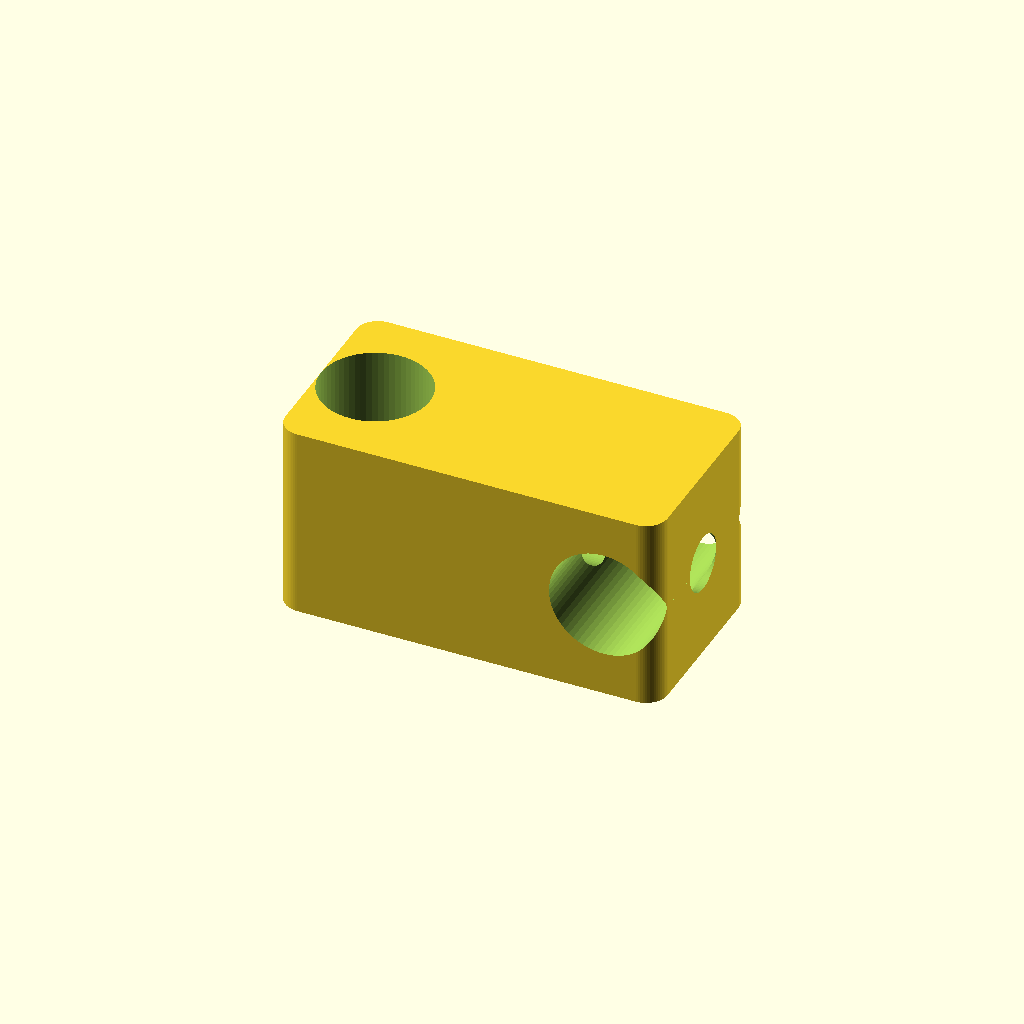
Cell 1: the model at its default parameters.
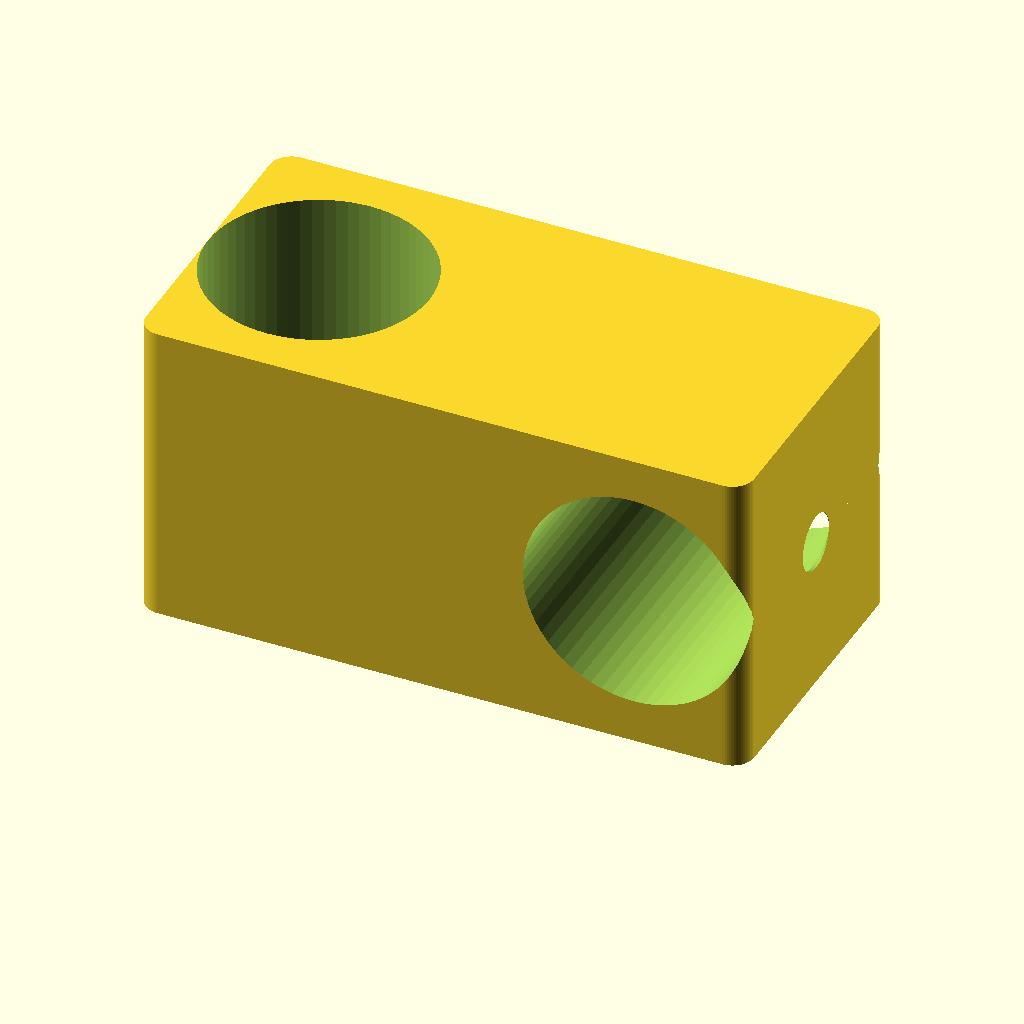
Cell 2: diametro_varilla = 25 (everything else at default).
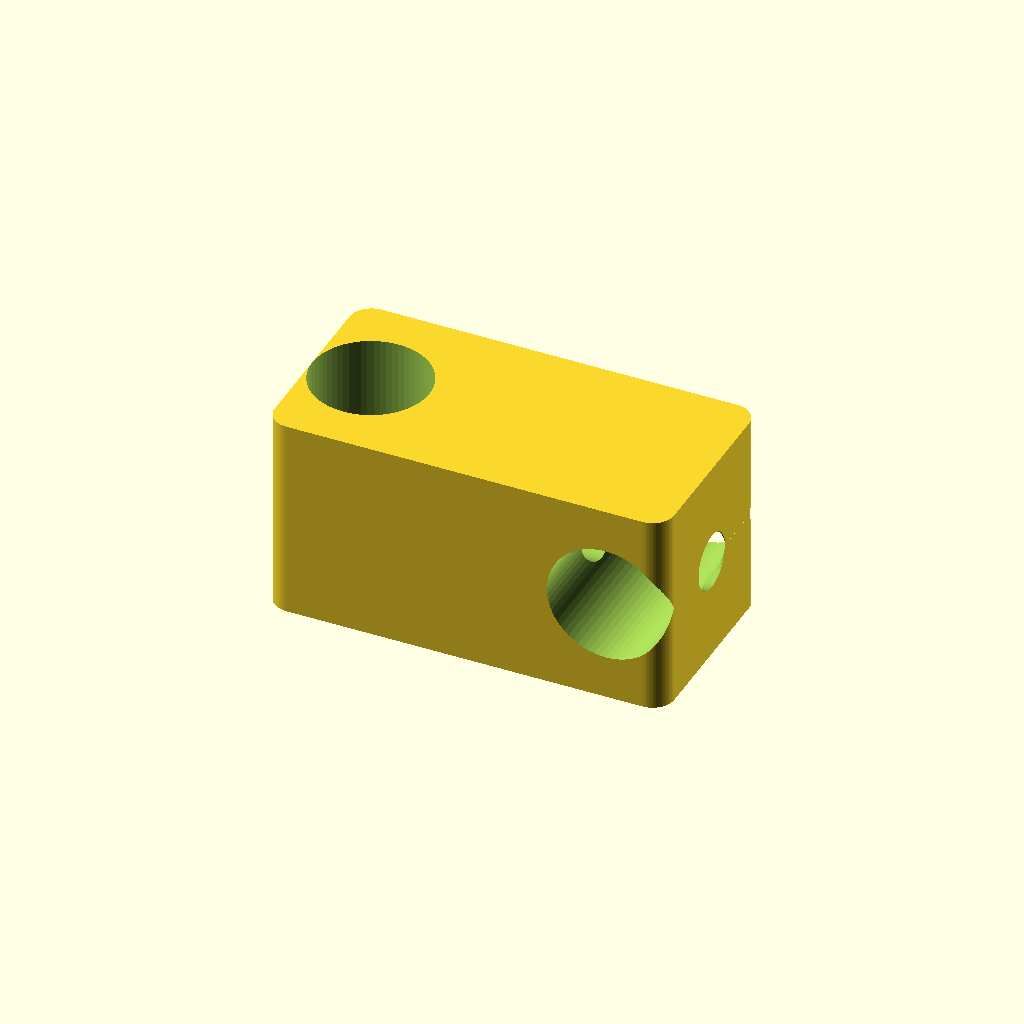
Cell 3: the same model with holgura_varilla = 1.5.
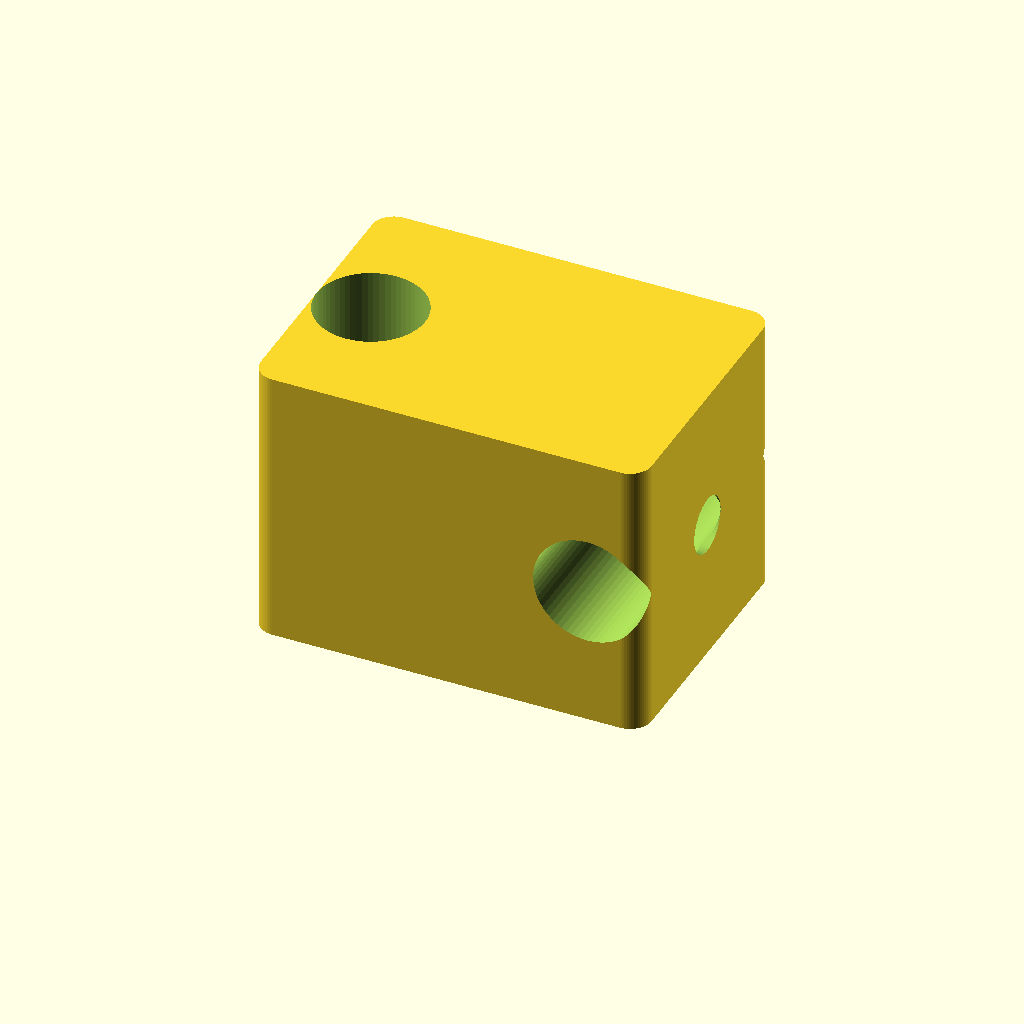
Cell 4 — pared set to 10, the other parameters unchanged.
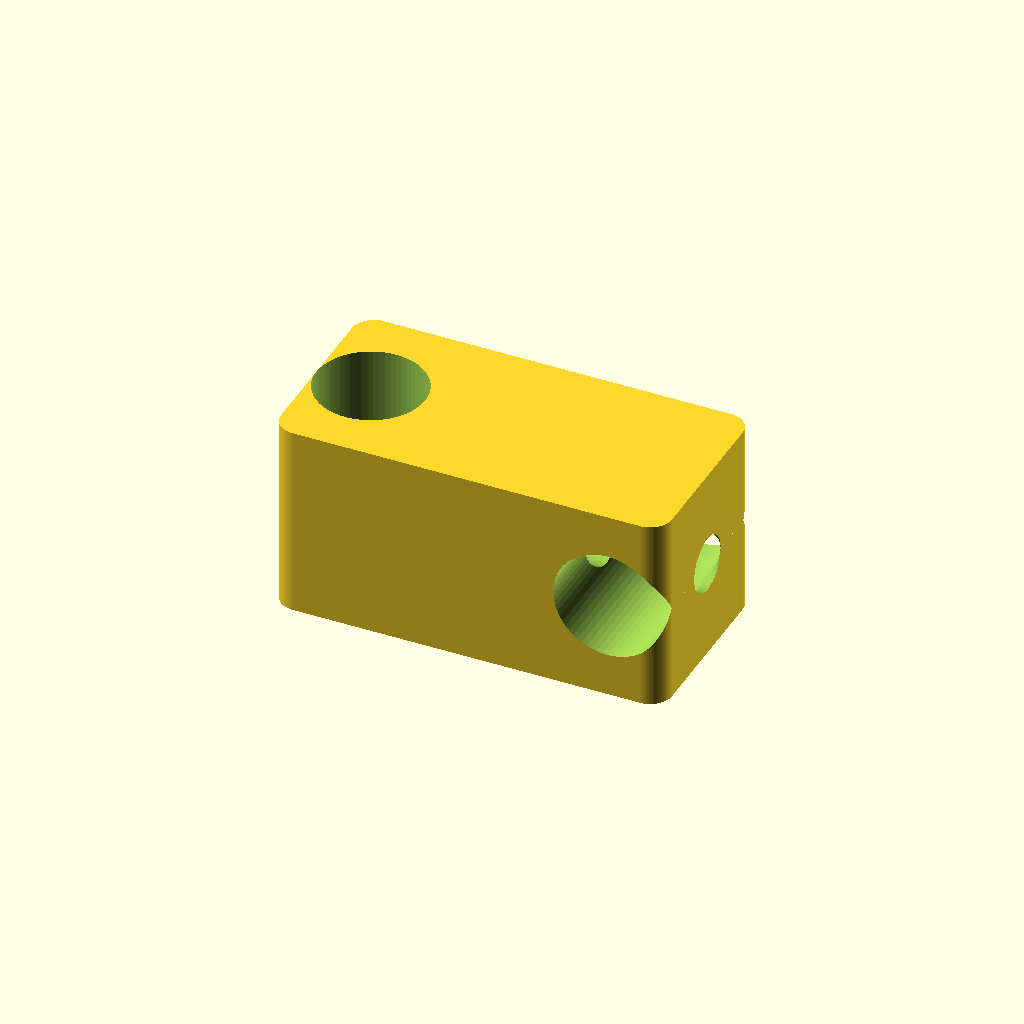
Cell 5: holgura_tuerca = 0.8 (everything else at default).
One fixed orthographic camera (rotation 55°, 0°, 25°; colour scheme Cornfield) for every cell.
OpenSCAD source file diseños 3d/conectores-de-varilla.scad:
// ================== CONECTORES PARA VARILLAS DE SOPORTE ==================
// Set de nueces y uniones para armar soportes de laboratorio con varillas
// (12 mm por defecto) y tornillería común. Cada conector sujeta la varilla
// con un tornillo prisionero que rosca en una TUERCA CAUTIVA (se mete en una
// ranura, con una punta hacia abajo): el plástico no lleva rosca y el apriete
// no se desgasta. Inspirado en el «Universal laboratory stand» de ToFe
// (Thingiverse 2005771, CC BY-NC-SA): bloque, varilla, tornillo lateral y
// tuerca; este archivo es un diseño propio y paramétrico.
//  · nuez: sujeta una varilla; la cara opuesta tiene otra tuerca cautiva
//    para atornillar algo (una placa, un sensor, otra pieza).
//  · nuez_doble: dos varillas perpendiculares (la clásica «nuez» de soporte).
//  · manguito: une dos varillas en línea.
//  · rotador: articulación con dientes para fijar una varilla en ángulo;
//    se imprimen dos mitades (una aloja la tuerca, la otra la cabeza).
//  · perilla: convierte cualquier tornillo en tornillo de mano (aloja la
//    cabeza o una tuerca).
// Agujeros horizontales en forma de gota: se imprimen sin soporte.

/* [Qué imprimir] */
// Pieza a renderizar y exportar
pieza = "nuez_doble"; // [nuez, nuez_doble, manguito, rotador, perilla, todo, conjunto]

/* [Varillas] */
// Diámetro de la varilla (mm)
diametro_varilla = 12; // [6:0.5:25]
// Holgura diametral del agujero de la varilla (mm)
holgura_varilla = 0.5; // [0:0.1:1.5]
// Pared mínima alrededor de la varilla (mm)
pared = 5; // [3:0.5:10]

/* [Tornillería] */
// Tornillo prisionero y de unión
tornillo = "M6"; // [M3, M4, M5, M6, M8]
// Tipo de tuerca cautiva
tuerca = "hexagonal"; // [hexagonal, cuadrada]
// Holgura del agujero de paso del tornillo (mm)
holgura_tornillo = 0.5; // [0.2:0.1:1]
// Holgura del alojamiento de la tuerca (mm)
holgura_tuerca = 0.3; // [0:0.1:0.8]

/* [Rotador] */
// Diámetro del disco dentado (mm)
diametro_disco = 32; // [24:1:50]
// Cantidad de dientes del disco
dientes = 36; // [12:2:72]

/* [Perilla] */
// Diámetro de la perilla (mm)
diametro_perilla = 26; // [18:1:40]
// La perilla aloja la cabeza del tornillo o una tuerca
perilla_para = "cabeza"; // [cabeza, tuerca]

/* [Hidden] */
$fn = 64;
eps = 0.02;
// Tablas de tornillería (mm): diámetro nominal, tuerca entre caras, espesor
// de tuerca, diámetro de cabeza cilíndrica (Allen), alto de cabeza
function t_i() = tornillo == "M3" ? 0 : tornillo == "M4" ? 1 : tornillo == "M5" ? 2 : tornillo == "M8" ? 4 : 3;
d_tor = [3, 4, 5, 6, 8][t_i()];
e_tue = [5.5, 7, 8, 10, 13][t_i()];
h_tue = [2.4, 3.2, 4.7, 5.2, 6.8][t_i()];
d_cab = [5.5, 7, 8.5, 10, 13][t_i()];
h_cab = [3, 4, 5, 6, 8][t_i()];
d_paso = d_tor + holgura_tornillo;
D = diametro_varilla + holgura_varilla;          // agujero de la varilla
R = D / 2;
pared_t = max(pared, h_tue + holgura_tuerca + 4); // pared del lado del tornillo (aloja la tuerca)
w = D + 2 * pared;                                // ancho del bloque (lado sin tornillo)
L = R + pared_t;                                  // del eje de la varilla a la cara del tornillo
alto = max(D + 2 * pared, e_tue + holgura_tuerca + 8);   // alto de una nuez
x_tue = R + 2;                                    // cara interior de la tuerca, desde el eje
echo(str("Conectores para varilla de ", diametro_varilla, " mm con ", tornillo, " (tuerca ", tuerca, "): bloque de ", w, " × ", R + L, " × ", alto, " mm"));

// ---- Primitivas ----
// Agujero horizontal (eje X) en forma de gota, imprimible sin soporte
module gota_x(d, l) {
    rotate([0, 90, 0]) linear_extrude(height = l, center = true)
        hull() { circle(d = d); translate([-d / 2 * 0.95, 0]) circle(r = 0.01, $fn = 8); }
}
module gota_y(d, l) { rotate([0, 0, 90]) gota_x(d, l); }
// Alojamiento de tuerca cautiva: eje del tornillo sobre +X, tuerca a x_tue,
// ranura de carga hacia +Z (una punta de la tuerca abajo)
module ranura_tuerca(alto_canal) {
    ht = h_tue + holgura_tuerca;
    if (tuerca == "hexagonal") {
        translate([x_tue, 0, 0]) rotate([0, 90, 0]) cylinder(d = (e_tue + holgura_tuerca) / cos(30), h = ht, $fn = 6);
        translate([x_tue, -(e_tue + holgura_tuerca) / 2, 0]) cube([ht, e_tue + holgura_tuerca, alto_canal + eps]);
    } else {
        translate([x_tue, -(e_tue + holgura_tuerca) / 2, -(e_tue + holgura_tuerca) / 2]) cube([ht, e_tue + holgura_tuerca, (e_tue + holgura_tuerca) / 2 + alto_canal + eps]);
    }
}
// Tornillo prisionero: agujero de paso desde la cara +X hasta la varilla, con tuerca cautiva
module prisionero(alto_canal) {
    translate([R - 1, 0, 0]) gota_x(d_paso, 2 * L);
    ranura_tuerca(alto_canal);
}
module cubo_redondeado(sx, sy, sz, r = 2) {
    hull() for (x = [r, sx - r], y = [r, sy - r]) translate([x, y, 0]) cylinder(r = r, h = sz);
}

// ---- Nuez simple: varilla vertical (Z), prisionero por +X y, en la cara -X,
// un agujero con tuerca cautiva para atornillar una placa, un sensor, etc. ----
module nuez() {
    difference() {
        translate([-L, -w / 2, 0]) cubo_redondeado(2 * L, w, alto, 2.5);
        translate([0, 0, -1]) cylinder(d = D, h = alto + 2);
        translate([0, 0, alto / 2]) prisionero(alto / 2);
        translate([0, 0, alto / 2]) mirror([1, 0, 0]) prisionero(alto / 2);
    }
}
// ---- Nuez doble: varilla vertical (Z) a la izquierda, horizontal (Y) a la derecha ----
module nuez_doble() {
    difference() {
        translate([-(R + L), -w / 2, 0]) cubo_redondeado(2 * (R + L), w, alto, 2.5);
        // varilla vertical, tornillo hacia -X
        translate([-L, 0, 0]) {
            translate([0, 0, -1]) cylinder(d = D, h = alto + 2);
            translate([0, 0, alto / 2]) mirror([1, 0, 0]) prisionero(alto / 2);
        }
        // varilla horizontal (Y), tornillo hacia +X
        translate([L, 0, alto / 2]) {
            gota_y(D, w + 2);
            prisionero(alto / 2);
        }
    }
}
// ---- Manguito: dos varillas en línea (eje Z), dos prisioneros opuestos ----
module manguito() {
    h = 2 * alto;
    difference() {
        translate([-R - pared, -w / 2, 0]) cubo_redondeado(R + pared + L, w, h, 2.5);
        translate([0, 0, -1]) cylinder(d = D, h = h + 2);
        for (z = [alto / 2, h - alto / 2]) translate([0, 0, z]) prisionero(w);   // ranuras abiertas al costado +Y
        translate([-w, -w, h / 2 - 0.6]) cube([2 * w, w / 2, 1.2]);                 // marca del medio
    }
}
// ---- Rotador: disco dentado (eje Z, dientes arriba) + bloque con prisionero ----
module disco_dentado() {
    g = 6;                                   // espesor del disco
    cylinder(d = diametro_disco, h = g);
    // dientes triangulares radiales sobre la cara superior
    for (a = [0 : 360 / dientes : 359]) rotate([0, 0, a])
        hull() {
            translate([d_paso / 2 + 1, 0, g - eps]) cube([0.01, 0.01, 0.01]);
            translate([diametro_disco / 2 - 0.5, 0, g - eps]) rotate([0, 0, 0])
                linear_extrude(height = 1.2, scale = [1, 0.05]) square([0.01, PI * diametro_disco / dientes * 0.9], center = true);
        }
}
module rotador(lado = "tuerca") {
    bl = R + L;                              // largo del bloque (hacia -Y)
    difference() {
        union() {
            disco_dentado();
            // bloque de la varilla: debajo del disco en -Y, misma altura que el disco + alto
            translate([-w / 2, -diametro_disco / 2 - bl + 2, 0]) cubo_redondeado(w, bl, alto, 2.5);
        }
        // agujero del tornillo de la articulación
        translate([0, 0, -1]) cylinder(d = d_paso, h = 20);
        if (lado == "tuerca") translate([0, 0, -eps]) cylinder(d = (e_tue + holgura_tuerca) / cos(30), h = h_tue + holgura_tuerca, $fn = tuerca == "hexagonal" ? 6 : 4);
        else translate([0, 0, -eps]) cylinder(d = d_cab + holgura_tornillo, h = h_cab + 0.5);
        // varilla a lo largo de X en el bloque, prisionero desde -Y con ranura hacia arriba
        translate([0, -diametro_disco / 2 - bl + 2 + R + pared, alto / 2]) {
            gota_x(D, w + 2);
            rotate([0, 0, -90]) prisionero(alto / 2);
        }
    }
}
// ---- Perilla: tornillo de mano; aloja la cabeza o una tuerca (se imprime con el alojamiento arriba) ----
module perilla() {
    hp = 12;
    difference() {
        union() {
            cylinder(d = diametro_perilla * 0.82, h = hp);
            for (a = [0 : 60 : 359]) rotate([0, 0, a]) translate([diametro_perilla / 2 - 4, 0, 0]) cylinder(d = 8, h = hp);
        }
        translate([0, 0, -1]) cylinder(d = d_paso, h = hp + 2);
        if (perilla_para == "tuerca") translate([0, 0, hp - h_tue - holgura_tuerca]) cylinder(d = (e_tue + holgura_tuerca) / cos(30), h = h_tue + holgura_tuerca + 1, $fn = tuerca == "hexagonal" ? 6 : 4);
        else translate([0, 0, hp - h_cab - 0.5]) cylinder(d = d_cab + holgura_tornillo, h = h_cab + 1);
    }
}

// ---- Selección ----
if (pieza == "nuez") nuez();
if (pieza == "nuez_doble") nuez_doble();
if (pieza == "manguito") manguito();
if (pieza == "rotador") { translate([-diametro_disco / 2 - 4, 0, 0]) rotador("tuerca"); translate([diametro_disco / 2 + 4, 0, 0]) rotador("cabeza"); }
if (pieza == "perilla") perilla();
if (pieza == "todo") {
    nuez();
    translate([2 * (R + L) + 10, 0, 0]) nuez_doble();
    translate([4 * (R + L) + 24, 0, 0]) manguito();
    translate([0, w + 2 * diametro_disco, 0]) { translate([-diametro_disco / 2 - 4, 0, 0]) rotador("tuerca"); translate([diametro_disco / 2 + 4, 0, 0]) rotador("cabeza"); }
    translate([2 * (R + L) + 40, w + 2 * diametro_disco, 0]) perilla();
}
if (pieza == "conjunto") {
    // varilla vertical con una nuez doble que sostiene una varilla horizontal,
    // un manguito más arriba y un rotador con una varilla inclinada
    color("gray") cylinder(d = diametro_varilla, h = 200);
    translate([L, 0, 60]) nuez_doble();
    color("gray") translate([2 * L, -60, 60 + alto / 2]) rotate([-90, 0, 0]) cylinder(d = diametro_varilla, h = 120);
    translate([0, 0, 150]) manguito();
    translate([2 * L, 70, 60 + alto / 2]) rotate([0, 0, 90]) rotate([90, 0, 0]) translate([0, diametro_disco / 2 + R + L - 2, -alto / 2]) rotador("tuerca");
}
Parameter table extracted from the source (name, type, default, range or options):
pieza: string, default "nuez_doble", options "nuez", "nuez_doble", "manguito", "rotador", "perilla", "todo", "conjunto"
diametro_varilla: number, default 12, range 6 to 25, step 0.5
holgura_varilla: number, default 0.5, range 0 to 1.5, step 0.1
pared: number, default 5, range 3 to 10, step 0.5
tornillo: string, default "M6", options "M3", "M4", "M5", "M6", "M8"
tuerca: string, default "hexagonal", options "hexagonal", "cuadrada"
holgura_tornillo: number, default 0.5, range 0.2 to 1, step 0.1
holgura_tuerca: number, default 0.3, range 0 to 0.8, step 0.1
diametro_disco: number, default 32, range 24 to 50, step 1
dientes: number, default 36, range 12 to 72, step 2
diametro_perilla: number, default 26, range 18 to 40, step 1
perilla_para: string, default "cabeza", options "cabeza", "tuerca"
